Run: headless pygame with SDL's dummy video driver; simulated clock (each Clock.tick advances the game by its frame time, no real sleeping); random seed 0; keys injected as events and as key.get_pressed() state; no mouse input.
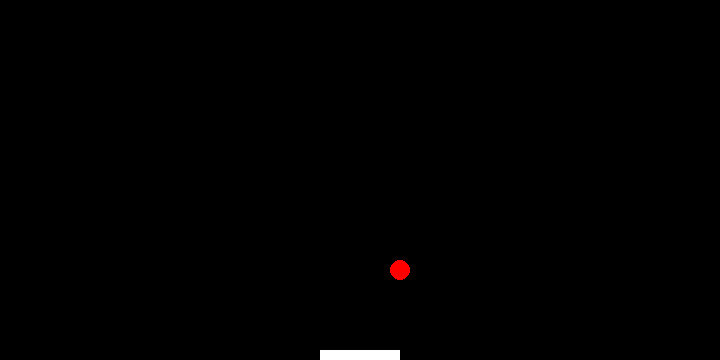
Frame 1 of 4 · flips 1–60 · no input
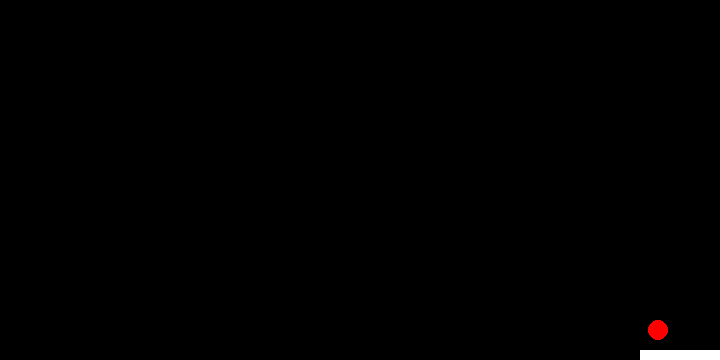
Frame 2 of 4 · flips 61–180 · tapped SPACE, RETURN · held RIGHT (→), D
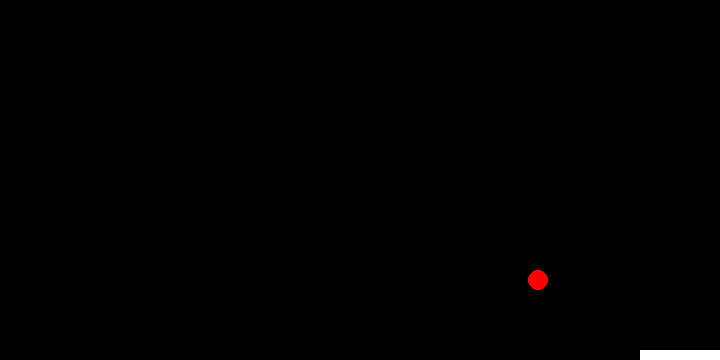
Frame 3 of 4 · flips 181–300 · held DOWN (↓), S
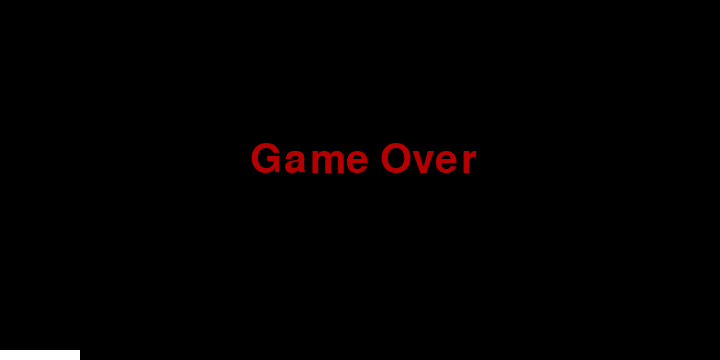
Frame 4 of 4 · flips 301–420 · held LEFT (←), A, UP (↑), W

The pygame program that drew these frames:

import pygame
import sys
pygame.font.init()
size = (720, 360)
win = pygame.display.set_mode(size)
run = True
x=320
circle_x = 100
circle_y = 100
x_speed = 5
y_speed = 5

while run:
    for event in pygame.event.get():
        if event.type == pygame.QUIT:
            run = False
    keys = pygame.key.get_pressed()
    if keys[pygame.K_LEFT]:
        if 0<=x-10 and x-10<=720-80:
            x-=10
    if keys[pygame.K_RIGHT]:
        if 0<=x+10 and x+10<=720-80:
            x+=10
    win.fill((0,0,0))
    pygame.time.delay(20)
    circle_x+=x_speed
    circle_y+=y_speed
    if circle_x+10>720:
        x_speed=(-1)
    if circle_x-10<0:
        x_speed*=(-1)
    if circle_y<340 and circle_y+10>340 and (x<circle_x and circle_x<x+80):
        y_speed*=(-1)
    if circle_y>335:
        f1 = pygame.font.Font(None, 60)
        text1 = f1.render('Game Over', True,(180, 0, 0))
        win.blit(text1, (250, 140))
    if circle_y-10<0:
        y_speed*=(-1) 

    #
    pygame.draw.circle(win, (255,0,0),(circle_x,circle_y),10)


    # [______]
    pygame.draw.rect(win, (255,255,255), [x,350 , 80,10])
    pygame.display.update()    
